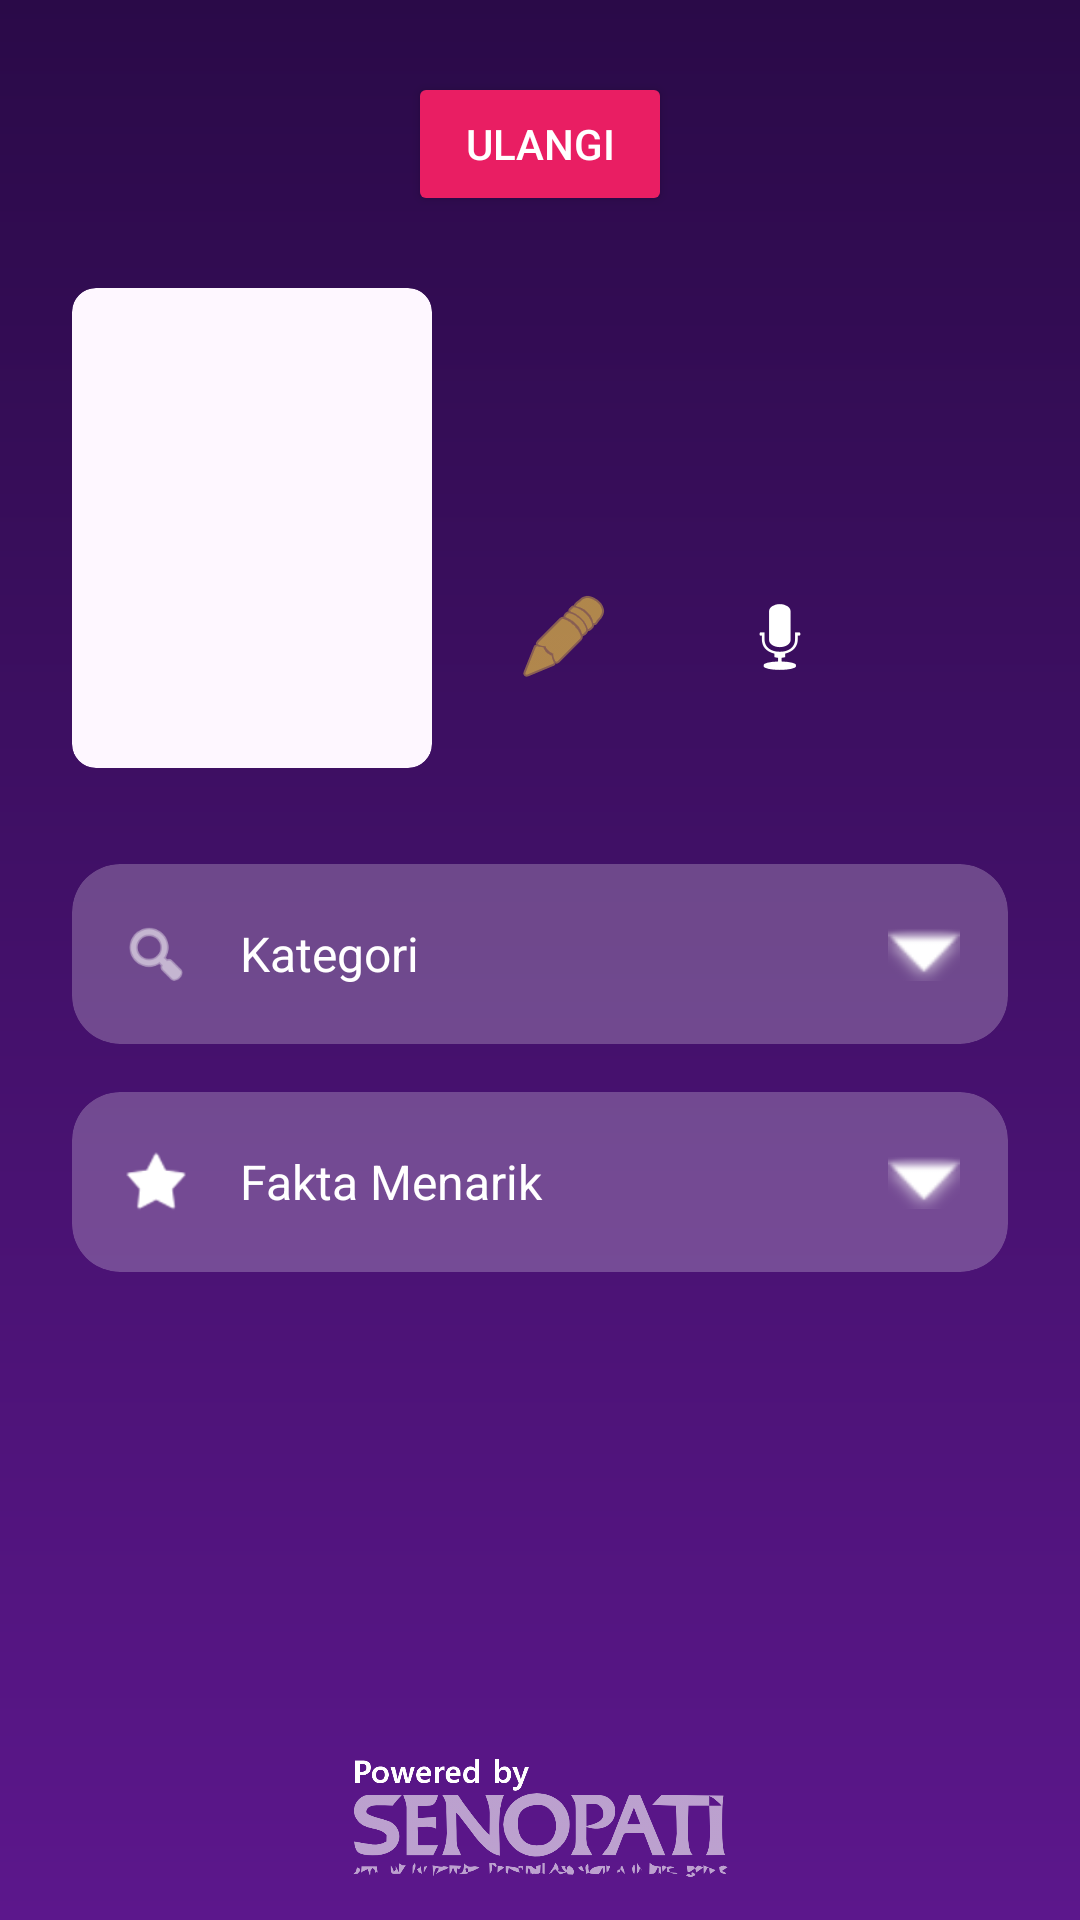

This screen was rendered from an Android layout file. Write that file and the resources it references.
<!-- AndroidManifest.xml: activity theme Theme.FinalProjectPPB -->
<!-- res/layout/activity_result.xml -->
<?xml version="1.0" encoding="utf-8"?>
<androidx.constraintlayout.widget.ConstraintLayout
    xmlns:android="http://schemas.android.com/apk/res/android"
    xmlns:app="http://schemas.android.com/apk/res-auto"
    xmlns:tools="http://schemas.android.com/tools"
    android:layout_width="match_parent"
    android:layout_height="match_parent"
    android:background="@drawable/gradient_dark_purple"
    tools:context=".ResultActivity">

    <Button
        android:id="@+id/btnBack"
        android:layout_width="wrap_content"
        android:layout_height="wrap_content"
        android:layout_marginTop="24dp"
        android:backgroundTint="#E91E63"
        android:text="Ulangi"
        android:textColor="@android:color/white"
        app:cornerRadius="20dp"
        app:icon="@android:drawable/ic_menu_revert"
        app:iconTint="@android:color/white"
        app:layout_constraintEnd_toEndOf="parent"
        app:layout_constraintStart_toStartOf="parent"
        app:layout_constraintTop_toTopOf="parent" />

    <LinearLayout
        android:id="@+id/llObjectInfo"
        android:layout_width="0dp"
        android:layout_height="wrap_content"
        android:layout_marginStart="24dp"
        android:layout_marginTop="24dp"
        android:layout_marginEnd="24dp"
        android:gravity="center_vertical"
        android:orientation="horizontal"
        app:layout_constraintEnd_toEndOf="parent"
        app:layout_constraintStart_toStartOf="parent"
        app:layout_constraintTop_toBottomOf="@id/btnBack">

        <com.google.android.material.card.MaterialCardView
            android:layout_width="120dp"
            android:layout_height="160dp"
            app:cardCornerRadius="8dp"
            app:strokeWidth="0dp">

            <ImageView
                android:id="@+id/ivResultImage"
                android:layout_width="match_parent"
                android:layout_height="match_parent"
                android:scaleType="centerCrop"
                android:rotation="0"
                tools:src="@tools:sample/backgrounds/scenic" />
        </com.google.android.material.card.MaterialCardView>

        <LinearLayout
            android:layout_width="match_parent"
            android:layout_height="wrap_content"
            android:layout_marginStart="16dp"
            android:orientation="vertical">

            <LinearLayout
                android:layout_width="match_parent"
                android:layout_height="wrap_content"
                android:orientation="horizontal"
                android:gravity="center_vertical">

                <LinearLayout
                    android:layout_width="0dp"
                    android:layout_height="wrap_content"
                    android:layout_weight="1"
                    android:orientation="vertical">

                    <TextView
                        android:id="@+id/tvObjectName"
                        android:layout_width="wrap_content"
                        android:layout_height="wrap_content"
                        android:textColor="@android:color/white"
                        android:textSize="24sp"
                        android:textStyle="bold"
                        tools:text="Apel" />

                    <TextView
                        android:id="@+id/tvEnglishName"
                        android:layout_width="wrap_content"
                        android:layout_height="wrap_content"
                        android:textColor="#C0C0C0"
                        android:textSize="18sp"
                        tools:text="Apple" />
                </LinearLayout>

            </LinearLayout>

            
            <LinearLayout
                android:layout_width="wrap_content"
                android:layout_height="wrap_content"
                android:layout_marginTop="16dp"
                android:orientation="horizontal"
                android:gravity="center_vertical">

                
                <ImageButton
                    android:id="@+id/btnDrawing"
                    android:layout_width="56dp"
                    android:layout_height="56dp"
                    android:layout_marginEnd="8dp"
                    android:background="?attr/selectableItemBackgroundBorderless"
                    android:contentDescription="Belajar Menulis"
                    android:src="@android:drawable/ic_menu_edit"
                    app:tint="#FFD740" />

                
                <ImageButton
                    android:id="@+id/btnSpeak"
                    android:layout_width="56dp"
                    android:layout_height="56dp"
                    android:layout_marginStart="8dp"
                    android:background="?attr/selectableItemBackgroundBorderless"
                    android:contentDescription="Dengarkan Suara"
                    android:src="@android:drawable/ic_btn_speak_now"
                    app:tint="@android:color/white" />

            </LinearLayout>

        </LinearLayout>
    </LinearLayout>

    <com.google.android.material.card.MaterialCardView
        android:id="@+id/cvCategoryHeader"
        android:layout_width="0dp"
        android:layout_height="60dp"
        android:layout_marginTop="32dp"
        android:clickable="true"
        android:focusable="true"
        app:cardBackgroundColor="#3CFFFFFF"
        app:cardCornerRadius="16dp"
        app:layout_constraintEnd_toEndOf="@id/llObjectInfo"
        app:layout_constraintStart_toStartOf="@id/llObjectInfo"
        app:layout_constraintTop_toBottomOf="@id/llObjectInfo"
        app:strokeWidth="0dp">

        <LinearLayout
            android:layout_width="match_parent"
            android:layout_height="match_parent"
            android:gravity="center_vertical"
            android:orientation="horizontal"
            android:paddingStart="16dp"
            android:paddingEnd="16dp">

            <ImageView
                android:layout_width="24dp"
                android:layout_height="24dp"
                android:src="@android:drawable/ic_menu_search"
                app:tint="@android:color/white" />

            <TextView
                android:layout_width="0dp"
                android:layout_height="wrap_content"
                android:layout_marginStart="16dp"
                android:layout_weight="1"
                android:text="Kategori"
                android:textColor="@android:color/white"
                android:textSize="16sp" />

            <ImageView
                android:id="@+id/ivCategoryArrow"
                android:layout_width="24dp"
                android:layout_height="24dp"
                android:src="@android:drawable/arrow_down_float"
                app:tint="@android:color/white" />
        </LinearLayout>
    </com.google.android.material.card.MaterialCardView>

    <com.google.android.material.card.MaterialCardView
        android:id="@+id/cvCategoryContent"
        android:layout_width="0dp"
        android:layout_height="wrap_content"
        android:layout_marginTop="4dp"
        android:visibility="gone"
        app:cardBackgroundColor="#2CFFFFFF"
        app:cardCornerRadius="16dp"
        app:layout_constraintEnd_toEndOf="@id/cvCategoryHeader"
        app:layout_constraintStart_toStartOf="@id/cvCategoryHeader"
        app:layout_constraintTop_toBottomOf="@id/cvCategoryHeader"
        app:strokeWidth="0dp"
        tools:visibility="visible">

        <TextView
            android:id="@+id/tvCategoryContent"
            android:layout_width="match_parent"
            android:layout_height="wrap_content"
            android:padding="16dp"
            android:textColor="@android:color/white"
            android:textSize="14sp"
            tools:text="Buah-buahan" />
    </com.google.android.material.card.MaterialCardView>

    <com.google.android.material.card.MaterialCardView
        android:id="@+id/cvFactHeader"
        android:layout_width="0dp"
        android:layout_height="60dp"
        android:layout_marginTop="16dp"
        android:clickable="true"
        android:focusable="true"
        app:cardBackgroundColor="#3CFFFFFF"
        app:cardCornerRadius="16dp"
        app:layout_constraintEnd_toEndOf="@id/cvCategoryHeader"
        app:layout_constraintStart_toStartOf="@id/cvCategoryHeader"
        app:layout_constraintTop_toBottomOf="@id/cvCategoryContent"
        app:strokeWidth="0dp">

        <LinearLayout
            android:layout_width="match_parent"
            android:layout_height="match_parent"
            android:gravity="center_vertical"
            android:orientation="horizontal"
            android:paddingStart="16dp"
            android:paddingEnd="16dp">

            <ImageView
                android:layout_width="24dp"
                android:layout_height="24dp"
                android:src="@android:drawable/star_on"
                app:tint="@android:color/white" />

            <TextView
                android:layout_width="0dp"
                android:layout_height="wrap_content"
                android:layout_marginStart="16dp"
                android:layout_weight="1"
                android:text="Fakta Menarik"
                android:textColor="@android:color/white"
                android:textSize="16sp" />

            <ImageView
                android:id="@+id/ivFactArrow"
                android:layout_width="24dp"
                android:layout_height="24dp"
                android:src="@android:drawable/arrow_down_float"
                app:tint="@android:color/white" />
        </LinearLayout>
    </com.google.android.material.card.MaterialCardView>

    <com.google.android.material.card.MaterialCardView
        android:id="@+id/cvFactContent"
        android:layout_width="0dp"
        android:layout_height="wrap_content"
        android:layout_marginTop="4dp"
        android:visibility="gone"
        app:cardBackgroundColor="#2CFFFFFF"
        app:cardCornerRadius="16dp"
        app:layout_constraintEnd_toEndOf="@id/cvFactHeader"
        app:layout_constraintStart_toStartOf="@id/cvFactHeader"
        app:layout_constraintTop_toBottomOf="@id/cvFactHeader"
        app:strokeWidth="0dp"
        tools:visibility="visible">

        <TextView
            android:id="@+id/tvFactContent"
            android:layout_width="match_parent"
            android:layout_height="wrap_content"
            android:padding="16dp"
            android:textColor="@android:color/white"
            android:textSize="14sp"
            android:lineSpacingExtra="4dp"
            tools:text="Warna buahnya ada yang merah, hijau, dan kuning. Bentuknya bulat seperti bola. Rasanya ada yang manis dan ada yang sedikit asam." />

    </com.google.android.material.card.MaterialCardView>

    <ImageView
        android:id="@+id/filterOverlay"
        android:layout_width="125dp"
        android:layout_height="50dp"
        android:adjustViewBounds="true"
        android:scaleType="fitCenter"
        android:src="@drawable/senopati_allnew"
        app:layout_constraintBottom_toBottomOf="parent"
        app:layout_constraintEnd_toEndOf="parent"
        app:layout_constraintStart_toStartOf="parent"
        app:layout_constraintTop_toTopOf="parent"
        app:layout_constraintVertical_bias="0.985"
        app:layout_constraintHorizontal_bias="0.5" />

</androidx.constraintlayout.widget.ConstraintLayout>
<!-- resources referenced by this layout -->
<resources>
  <!-- drawable gradient_dark_purple (drawable) -->
  <?xml version="1.0" encoding="utf-8"?>
  <shape xmlns:android="http://schemas.android.com/apk/res/android"
      android:shape="rectangle">
      <gradient
          android:startColor="#2A0A48"
          android:endColor="#5C178C"
          android:angle="270" />
  </shape>
  <!-- drawable senopati_allnew: png bitmap (drawable, 57202 bytes) -->
  <style name="Theme.FinalProjectPPB" parent="Base.Theme.FinalProjectPPB" />
  <style name="Base.Theme.FinalProjectPPB" parent="Theme.Material3.DayNight.NoActionBar">
          
          
      </style>
</resources>
